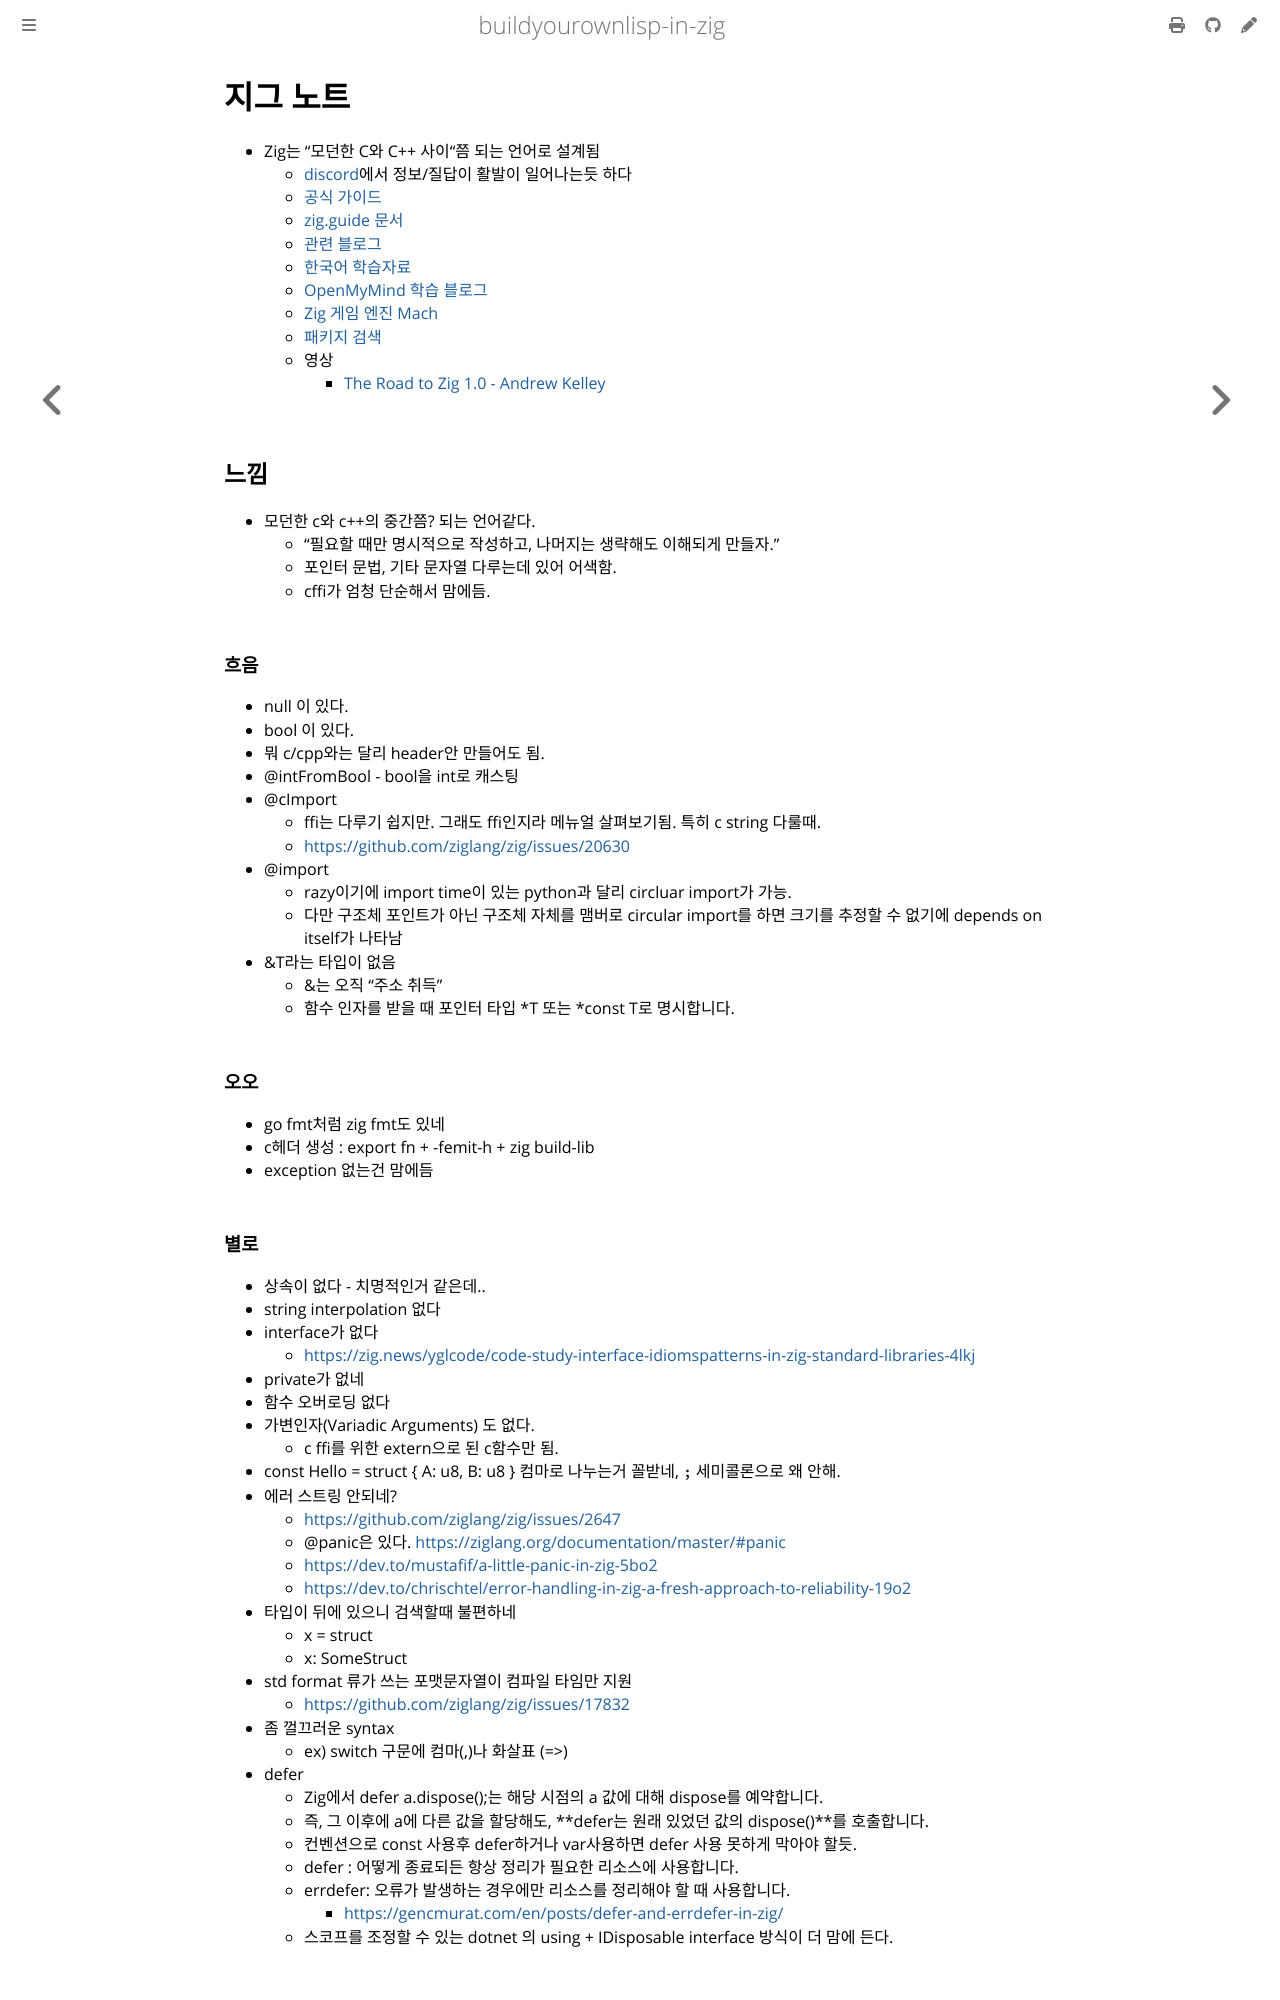

repository: netpyoung/buildyourownlisp-in-zig · page: zig.html · generator: mdbook

# 지그 노트

- Zig는 "모던한 C와 C++ 사이"쯤 되는 언어로 설계됨
  - [discord](https://discord.com/invite/zig)에서 정보/질답이 활발이 일어나는듯 하다
  - [공식 가이드](https://ziglang.org/learn/getting-started/)
  - [zig.guide 문서](https://zig.guide/)
  - [관련 블로그](https://zenn.dev/topics/zig?order=latest)
  - [한국어 학습자료](https://pedropark99.github.io/zig-book/Chapters/01-zig-weird.html) 
  - [OpenMyMind 학습 블로그](https://www.openmymind.net/learning_zig/)
  - [Zig 게임 엔진 Mach](https://machengine.org/)
  - [패키지 검색](https://zigistry.dev/)
  - 영상
    - [The Road to Zig 1.0 - Andrew Kelley](https://www.youtube.com/watch?v=Gv2I7qTux7g)


## 느낌

- 모던한 c와 c++의 중간쯤? 되는 언어같다.
  - "필요할 때만 명시적으로 작성하고, 나머지는 생략해도 이해되게 만들자."
  - 포인터 문법, 기타 문자열 다루는데 있어 어색함.
  - cffi가 엄청 단순해서 맘에듬.

### 흐음

- null 이 있다.
- bool 이 있다.
- 뭐 c/cpp와는 달리 header안 만들어도 됨.
- @intFromBool - bool을 int로 캐스팅
- @cImport
  - ffi는 다루기 쉽지만. 그래도 ffi인지라 메뉴얼 살펴보기됨. 특히 c string 다룰때.
  - <https://github.com/ziglang/zig/issues/20630>
- @import
  - razy이기에 import time이 있는 python과 달리 circluar import가 가능.
  - 다만 구조체 포인트가 아닌 구조체 자체를 맴버로 circular import를 하면 크기를 추정할 수 없기에 depends on itself가 나타남
- &T라는 타입이 없음
  - &는 오직 "주소 취득"
  - 함수 인자를 받을 때 포인터 타입 *T 또는 *const T로 명시합니다.

### 오오

- go fmt처럼 zig fmt도 있네
- c헤더 생성 : export fn + -femit-h + zig build-lib
- exception 없는건 맘에듬

### 별로

- 상속이 없다 - 치명적인거 같은데..
- string interpolation 없다
- interface가 없다
  - <https://zig.news/yglcode/code-study-interface-idiomspatterns-in-zig-standard-libraries-4lkj>
- private가 없네
- 함수 오버로딩 없다
- 가변인자(Variadic Arguments) 도 없다.
  - c ffi를 위한 extern으로 된 c함수만 됨.
- const Hello = struct { A: u8, B: u8 } 컴마로 나누는거 꼴받네, `;` 세미콜론으로 왜 안해.
- 에러 스트링 안되네?
  - <https://github.com/ziglang/zig/issues/2647>
  - @panic은 있다. <https://ziglang.org/documentation/master/#panic>
  - <https://dev.to/mustafif/a-little-panic-in-zig-5bo2>
  - <https://dev.to/chrischtel/error-handling-in-zig-a-fresh-approach-to-reliability-19o2>
- 타입이 뒤에 있으니 검색할때 불편하네
  - x = struct
  - x: SomeStruct
- std format 류가 쓰는 포맷문자열이 컴파일 타임만 지원
  - <https://github.com/ziglang/zig/issues/17832>
- 좀 껄끄러운 syntax
  - ex) switch 구문에 컴마(,)나 화살표 (=>)
- defer
  - Zig에서 defer a.dispose();는 해당 시점의 a 값에 대해 dispose를 예약합니다.
  - 즉, 그 이후에 a에 다른 값을 할당해도, **defer는 원래 있었던 값의 dispose()**를 호출합니다.
  - 컨벤션으로 const 사용후 defer하거나 var사용하면 defer 사용 못하게 막아야 할듯.
  - defer   : 어떻게 종료되든 항상 정리가 필요한 리소스에 사용합니다.
  - errdefer: 오류가 발생하는 경우에만 리소스를 정리해야 할 때 사용합니다.
    - <https://gencmurat.com/en/posts/defer-and-errdefer-in-zig/>
  - 스코프를 조정할 수 있는 dotnet 의 using + IDisposable interface 방식이 더 맘에 든다.
